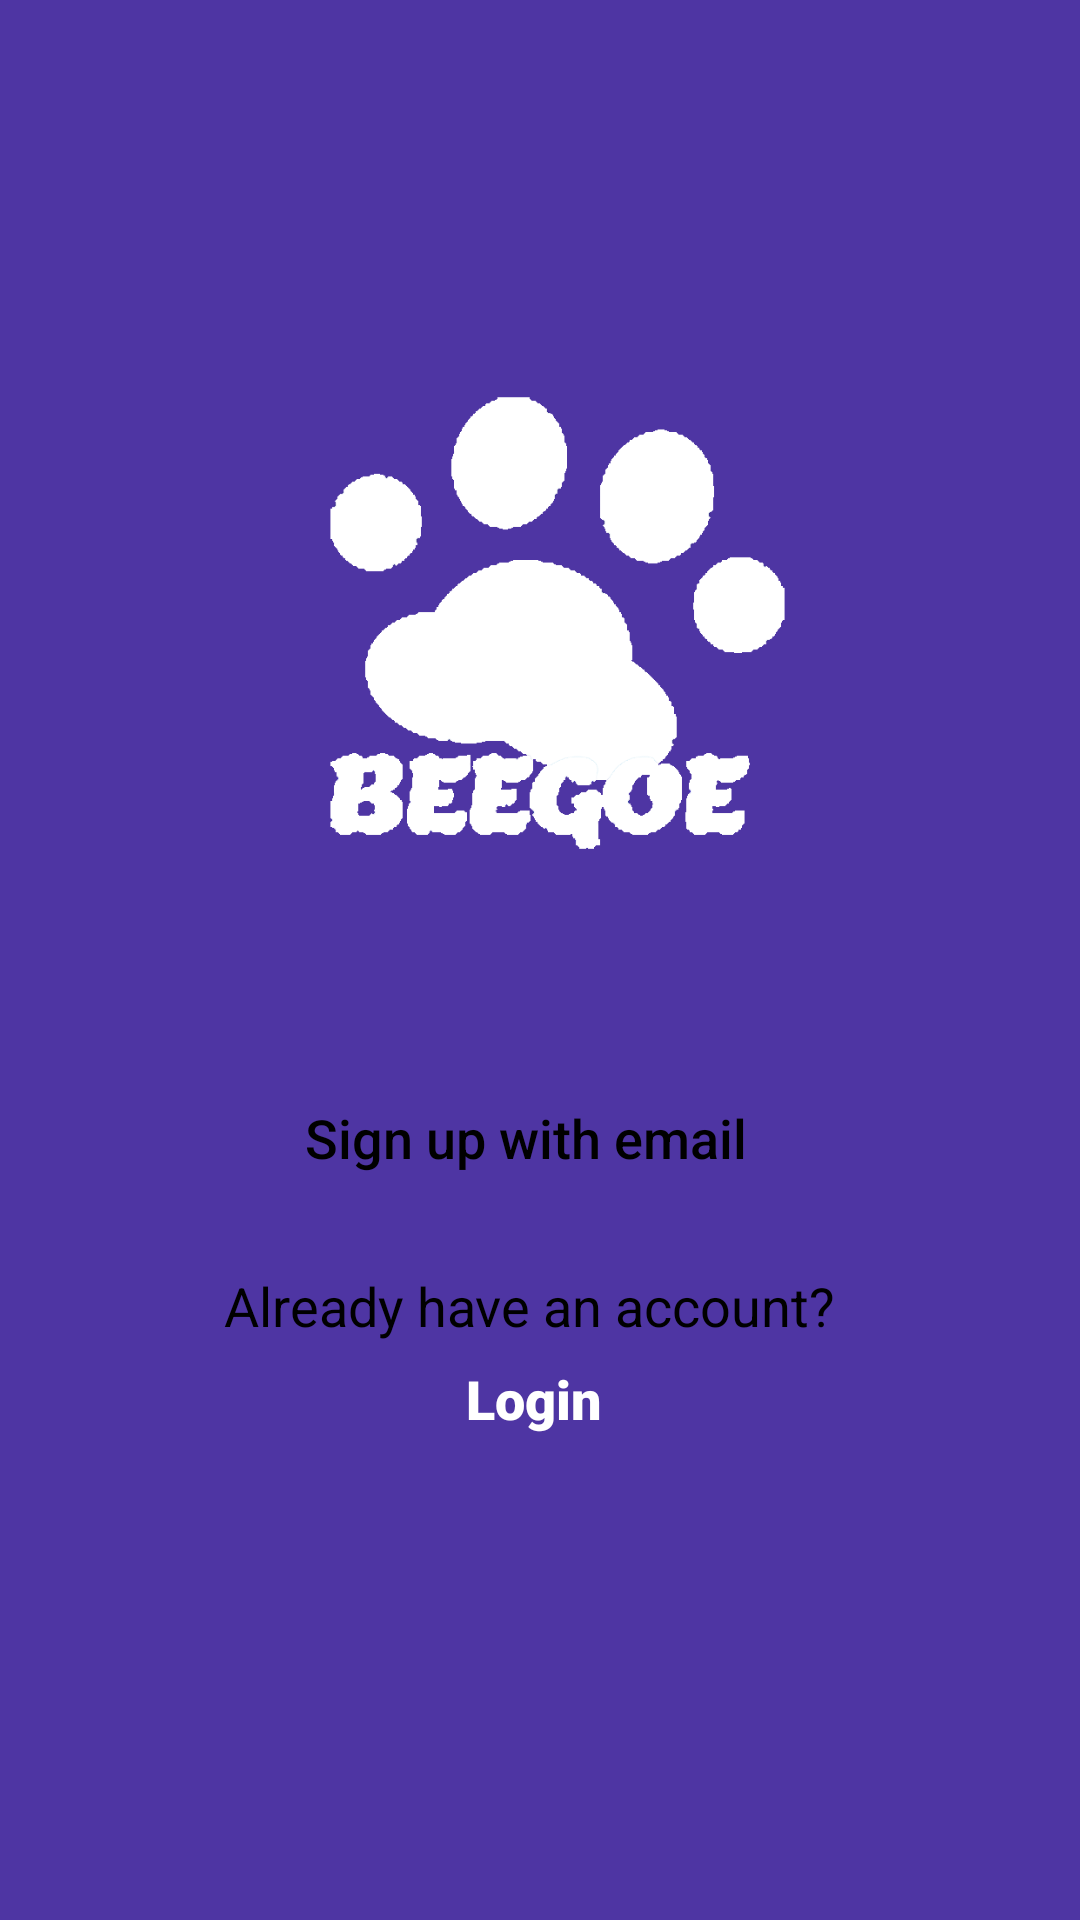

Produce the Android XML layout that renders to this screen, including the resource entries it uses.
<!-- AndroidManifest.xml: application theme AppTheme -->
<!-- res/layout/activity_firstpage.xml -->
<?xml version="1.0" encoding="utf-8"?>
<LinearLayout xmlns:android="http://schemas.android.com/apk/res/android"
    xmlns:app="http://schemas.android.com/apk/res-auto"
    xmlns:tools="http://schemas.android.com/tools"
    android:layout_width="match_parent"
    android:layout_height="match_parent"
    android:orientation="vertical"
    tools:context=".FirsPage">

    <androidx.constraintlayout.widget.ConstraintLayout
        android:layout_width="match_parent"
        android:layout_height="match_parent"
        android:background="#4E35A3">


        <ImageView
            android:id="@+id/imageView2"
            android:layout_width="261dp"
            android:layout_height="219dp"
            app:layout_constraintBottom_toBottomOf="parent"
            app:layout_constraintEnd_toEndOf="parent"
            app:layout_constraintHorizontal_bias="0.56"
            app:layout_constraintStart_toStartOf="parent"
            app:layout_constraintTop_toTopOf="parent"
            app:layout_constraintVertical_bias="0.228"
            app:srcCompat="@drawable/logo2" />

        <ImageView
            android:id="@+id/signupBtn"
            android:layout_width="298dp"
            android:layout_height="44dp"
            android:layout_marginTop="44dp"
            app:layout_constraintEnd_toEndOf="parent"
            app:layout_constraintHorizontal_bias="0.495"
            app:layout_constraintStart_toStartOf="parent"
            app:layout_constraintTop_toBottomOf="@+id/imageView2"
            app:srcCompat="@drawable/dsd" />

        <TextView
            android:id="@+id/textView5"
            android:layout_width="156dp"
            android:layout_height="28dp"
            android:fontFamily="sans-serif-medium"
            android:text="Sign up with email"
            android:textColor="#000000"
            android:textSize="18sp"
            app:layout_constraintBottom_toTopOf="@+id/textView8"
            app:layout_constraintEnd_toEndOf="@+id/signupBtn"
            app:layout_constraintStart_toStartOf="@+id/signupBtn"
            app:layout_constraintTop_toTopOf="@+id/signupBtn"
            app:layout_constraintVertical_bias="0.222" />

        <TextView
            android:id="@+id/textView8"
            android:layout_width="210dp"
            android:layout_height="31dp"
            android:layout_marginTop="20dp"
            android:text="Already have an account?"
            android:textColor="#000000"
            android:textSize="18sp"
            app:layout_constraintBottom_toBottomOf="parent"
            app:layout_constraintEnd_toEndOf="parent"
            app:layout_constraintHorizontal_bias="0.497"
            app:layout_constraintStart_toStartOf="parent"
            app:layout_constraintTop_toBottomOf="@+id/signupBtn"
            app:layout_constraintVertical_bias="0.0" />

        <TextView
            android:id="@+id/login"
            android:layout_width="48dp"
            android:layout_height="24dp"
            android:fontFamily="sans-serif-black"
            android:text="Login"
            android:textColor="#FFFFFF"
            android:textSize="18sp"
            app:layout_constraintBottom_toBottomOf="parent"
            app:layout_constraintEnd_toEndOf="parent"
            app:layout_constraintHorizontal_bias="0.498"
            app:layout_constraintStart_toStartOf="parent"
            app:layout_constraintTop_toBottomOf="@+id/textView8"
            app:layout_constraintVertical_bias="0.0" />

    </androidx.constraintlayout.widget.ConstraintLayout>
</LinearLayout>
<!-- resources referenced by this layout -->
<resources>
  <!-- drawable logo2: png bitmap (drawable, 32878 bytes) -->
  <style name="AppTheme" parent="Theme.AppCompat.Light.DarkActionBar">
          
          <item name="colorPrimary">#5D3FC5</item>
          <item name="colorPrimaryDark">#000000</item>
          <item name="colorAccent">#5D3FC5</item>
  
      </style>
</resources>
